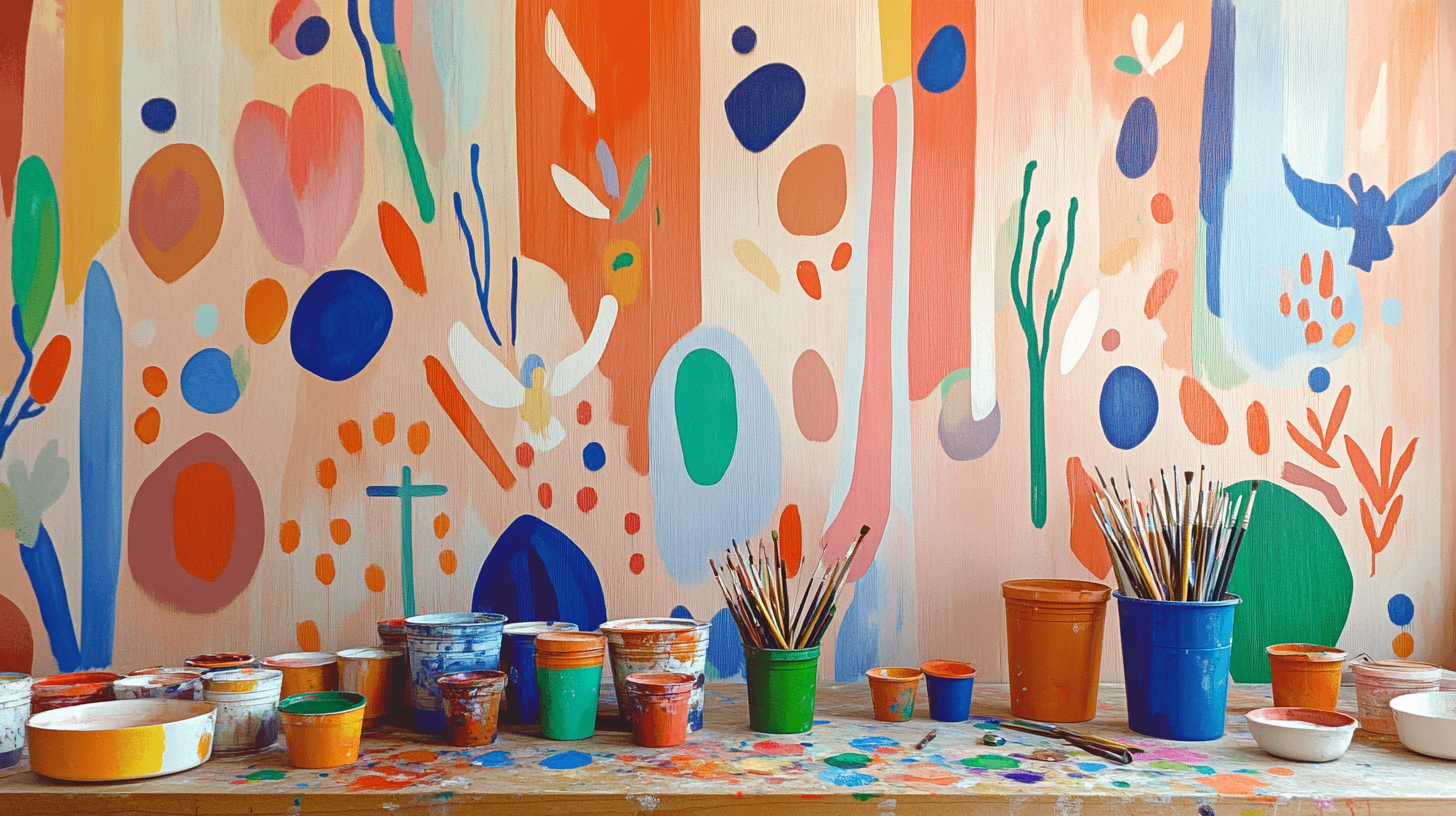
Generation parameters embedded in this image by Midjourney (PNG 'Description' text chunk):
A workspace with a partially completed mural on the wall, featuring bold patterns of faith-inspired iconography like doves, crosses, and abstract natural motifs. A table in the foreground holds brushes, palettes, and vibrant paint jars, symbolizing the creative process. --chaos 90 --ar 16:9 --style raw --personalize [redacted] --stylize 900 --weird 2000 --v 6.1 Job ID: 0c3e70ff-d7fa-4038-85b8-2b86e9af4cbf